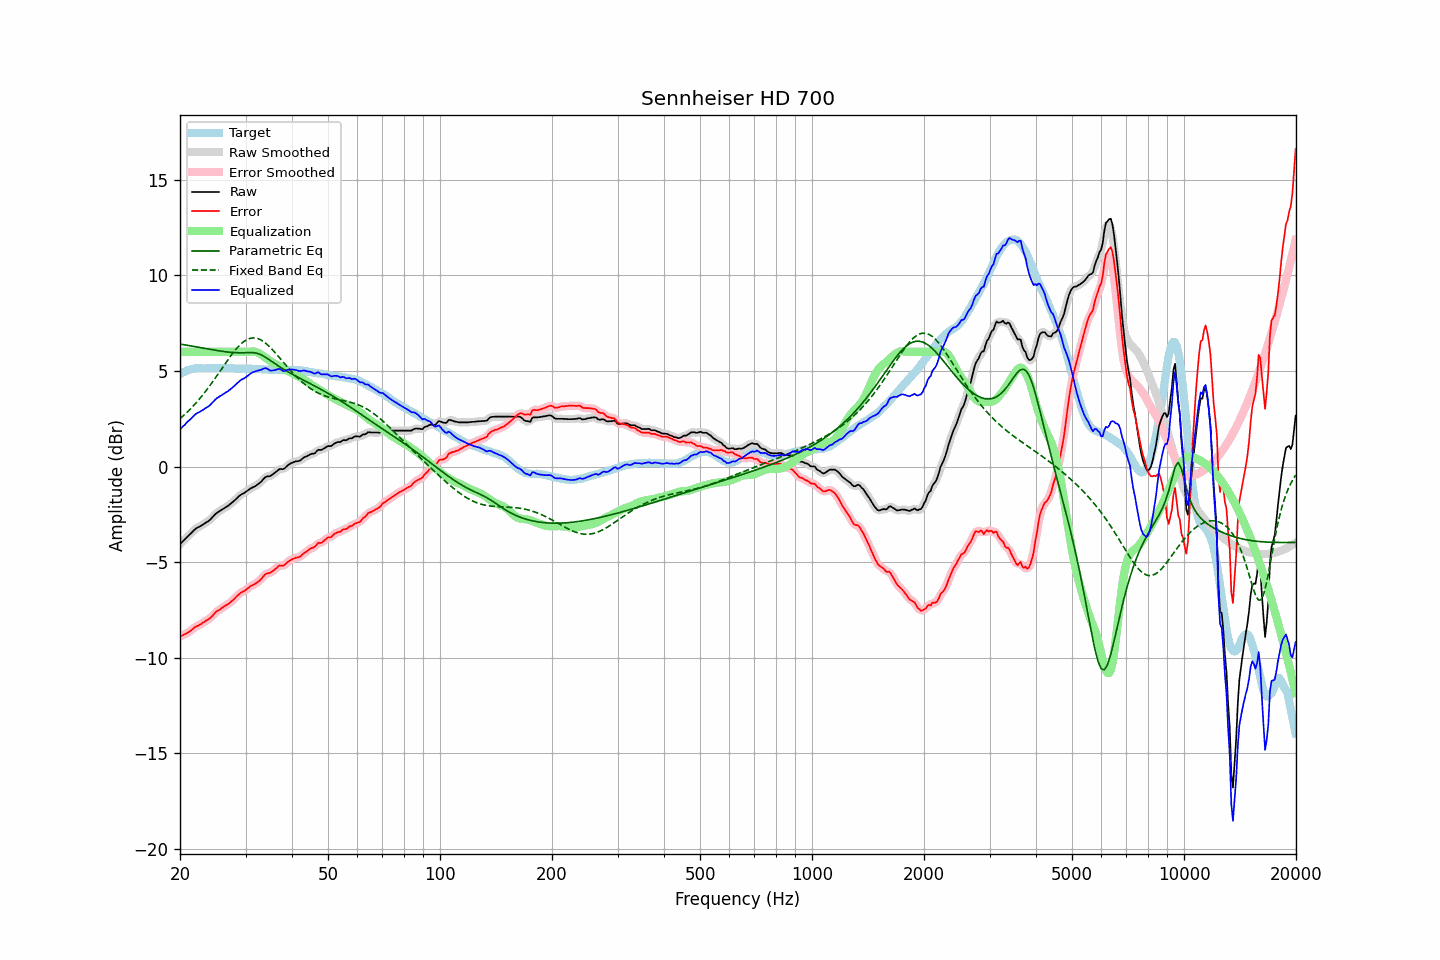

The data file committed next to this chart (first rows):
frequency, raw, error, smoothed, error_smoothed, equalization, parametric_eq, fixed_band_eq, equalized_raw, equalized_smoothed, target
20.00, -4.05, -8.88, -4.05, -8.88, 6.00, 6.41, 2.50, 1.95, 1.95, 4.83
20.20, -3.97, -8.85, -3.97, -8.85, 6.00, 6.39, 2.58, 2.03, 2.03, 4.88
20.40, -3.89, -8.82, -3.89, -8.82, 6.00, 6.38, 2.65, 2.11, 2.11, 4.93
20.61, -3.81, -8.77, -3.81, -8.78, 6.00, 6.37, 2.73, 2.19, 2.19, 4.96
20.81, -3.72, -8.73, -3.73, -8.73, 6.00, 6.35, 2.81, 2.28, 2.27, 5.01
21.02, -3.64, -8.69, -3.64, -8.68, 6.00, 6.34, 2.89, 2.36, 2.36, 5.05
21.23, -3.56, -8.63, -3.56, -8.63, 6.00, 6.32, 2.97, 2.44, 2.44, 5.07
21.44, -3.48, -8.57, -3.48, -8.57, 6.00, 6.31, 3.06, 2.52, 2.52, 5.09
21.66, -3.39, -8.50, -3.39, -8.50, 6.00, 6.29, 3.14, 2.61, 2.61, 5.11
21.87, -3.31, -8.43, -3.31, -8.43, 6.00, 6.28, 3.24, 2.69, 2.69, 5.12
22.09, -3.24, -8.38, -3.25, -8.38, 6.00, 6.26, 3.33, 2.76, 2.75, 5.14
22.31, -3.19, -8.34, -3.19, -8.34, 6.00, 6.25, 3.43, 2.81, 2.81, 5.15
22.54, -3.15, -8.30, -3.15, -8.29, 6.00, 6.23, 3.52, 2.85, 2.85, 5.15
22.76, -3.10, -8.25, -3.10, -8.24, 6.00, 6.22, 3.62, 2.90, 2.90, 5.14
22.99, -3.05, -8.19, -3.05, -8.19, 6.00, 6.20, 3.73, 2.95, 2.95, 5.13
23.22, -3.00, -8.13, -3.00, -8.13, 6.00, 6.19, 3.83, 3.00, 3.00, 5.13
23.45, -2.94, -8.07, -2.95, -8.08, 6.00, 6.17, 3.94, 3.06, 3.05, 5.13
23.69, -2.89, -8.03, -2.89, -8.03, 6.00, 6.16, 4.05, 3.11, 3.11, 5.14
23.92, -2.84, -7.98, -2.83, -7.98, 6.00, 6.14, 4.16, 3.16, 3.17, 5.14
24.16, -2.76, -7.91, -2.76, -7.91, 6.00, 6.13, 4.28, 3.24, 3.24, 5.15
24.40, -2.67, -7.83, -2.67, -7.82, 6.00, 6.11, 4.40, 3.33, 3.33, 5.16
24.65, -2.58, -7.73, -2.58, -7.73, 6.00, 6.10, 4.51, 3.42, 3.42, 5.15
24.89, -2.49, -7.64, -2.50, -7.65, 6.00, 6.08, 4.63, 3.51, 3.50, 5.15
25.14, -2.42, -7.57, -2.43, -7.57, 6.00, 6.07, 4.76, 3.58, 3.57, 5.15
25.39, -2.37, -7.53, -2.36, -7.52, 6.00, 6.06, 4.88, 3.63, 3.64, 5.16
25.65, -2.31, -7.47, -2.31, -7.46, 6.00, 6.04, 5.00, 3.69, 3.69, 5.15
25.91, -2.26, -7.41, -2.26, -7.41, 6.00, 6.03, 5.12, 3.74, 3.74, 5.14
26.16, -2.21, -7.35, -2.21, -7.35, 6.00, 6.02, 5.25, 3.79, 3.79, 5.14
26.43, -2.15, -7.29, -2.16, -7.30, 6.00, 6.01, 5.37, 3.85, 3.84, 5.14
26.69, -2.10, -7.24, -2.10, -7.25, 6.00, 6.00, 5.49, 3.90, 3.90, 5.14
26.96, -2.05, -7.20, -2.04, -7.19, 6.00, 5.99, 5.61, 3.95, 3.96, 5.15
27.23, -1.98, -7.13, -1.98, -7.13, 6.00, 5.98, 5.72, 4.02, 4.02, 5.15
27.50, -1.91, -7.06, -1.92, -7.06, 6.00, 5.97, 5.84, 4.09, 4.08, 5.15
27.77, -1.85, -6.98, -1.84, -6.98, 6.00, 5.96, 5.95, 4.15, 4.16, 5.13
28.05, -1.77, -6.90, -1.77, -6.90, 6.00, 5.96, 6.06, 4.23, 4.23, 5.13
28.33, -1.69, -6.81, -1.69, -6.82, 6.00, 5.95, 6.16, 4.31, 4.31, 5.12
28.62, -1.61, -6.73, -1.61, -6.73, 6.00, 5.95, 6.25, 4.39, 4.39, 5.12
28.90, -1.53, -6.66, -1.54, -6.66, 6.00, 5.95, 6.34, 4.47, 4.46, 5.13
29.19, -1.47, -6.59, -1.47, -6.60, 6.00, 5.95, 6.42, 4.53, 4.53, 5.12
29.48, -1.42, -6.56, -1.42, -6.55, 6.00, 5.95, 6.49, 4.58, 4.58, 5.13
29.78, -1.38, -6.51, -1.37, -6.50, 6.00, 5.95, 6.56, 4.62, 4.63, 5.12
30.08, -1.32, -6.45, -1.32, -6.45, 6.00, 5.96, 6.61, 4.68, 4.68, 5.13
30.38, -1.26, -6.38, -1.26, -6.38, 6.00, 5.96, 6.66, 4.74, 4.74, 5.12
30.68, -1.20, -6.32, -1.20, -6.32, 6.01, 5.96, 6.69, 4.80, 4.80, 5.12
30.99, -1.14, -6.26, -1.15, -6.26, 6.01, 5.96, 6.72, 4.87, 4.87, 5.12
31.30, -1.10, -6.22, -1.10, -6.22, 6.02, 5.96, 6.73, 4.92, 4.91, 5.11
31.61, -1.06, -6.17, -1.06, -6.17, 6.02, 5.95, 6.73, 4.95, 4.95, 5.11
31.93, -1.02, -6.13, -1.02, -6.12, 6.00, 5.94, 6.72, 4.98, 4.98, 5.11
32.24, -0.96, -6.06, -0.96, -6.07, 5.97, 5.92, 6.70, 5.01, 5.01, 5.10
32.57, -0.90, -6.01, -0.90, -6.00, 5.93, 5.89, 6.67, 5.03, 5.03, 5.10
32.89, -0.83, -5.93, -0.83, -5.93, 5.88, 5.86, 6.64, 5.05, 5.05, 5.10
33.22, -0.75, -5.84, -0.74, -5.83, 5.83, 5.82, 6.59, 5.08, 5.09, 5.09
33.55, -0.65, -5.74, -0.65, -5.73, 5.77, 5.78, 6.54, 5.12, 5.12, 5.09
33.89, -0.56, -5.63, -0.58, -5.65, 5.71, 5.72, 6.47, 5.15, 5.14, 5.07
34.23, -0.52, -5.60, -0.53, -5.60, 5.65, 5.67, 6.40, 5.13, 5.12, 5.08
34.57, -0.51, -5.58, -0.51, -5.58, 5.59, 5.61, 6.32, 5.07, 5.08, 5.07
34.92, -0.50, -5.56, -0.49, -5.55, 5.52, 5.56, 6.24, 5.02, 5.04, 5.06
35.27, -0.45, -5.51, -0.45, -5.51, 5.47, 5.50, 6.16, 5.02, 5.02, 5.06
35.62, -0.39, -5.45, -0.40, -5.45, 5.42, 5.44, 6.07, 5.03, 5.02, 5.06
35.97, -0.33, -5.38, -0.33, -5.38, 5.38, 5.38, 5.97, 5.04, 5.05, 5.05
... 635 more rows
